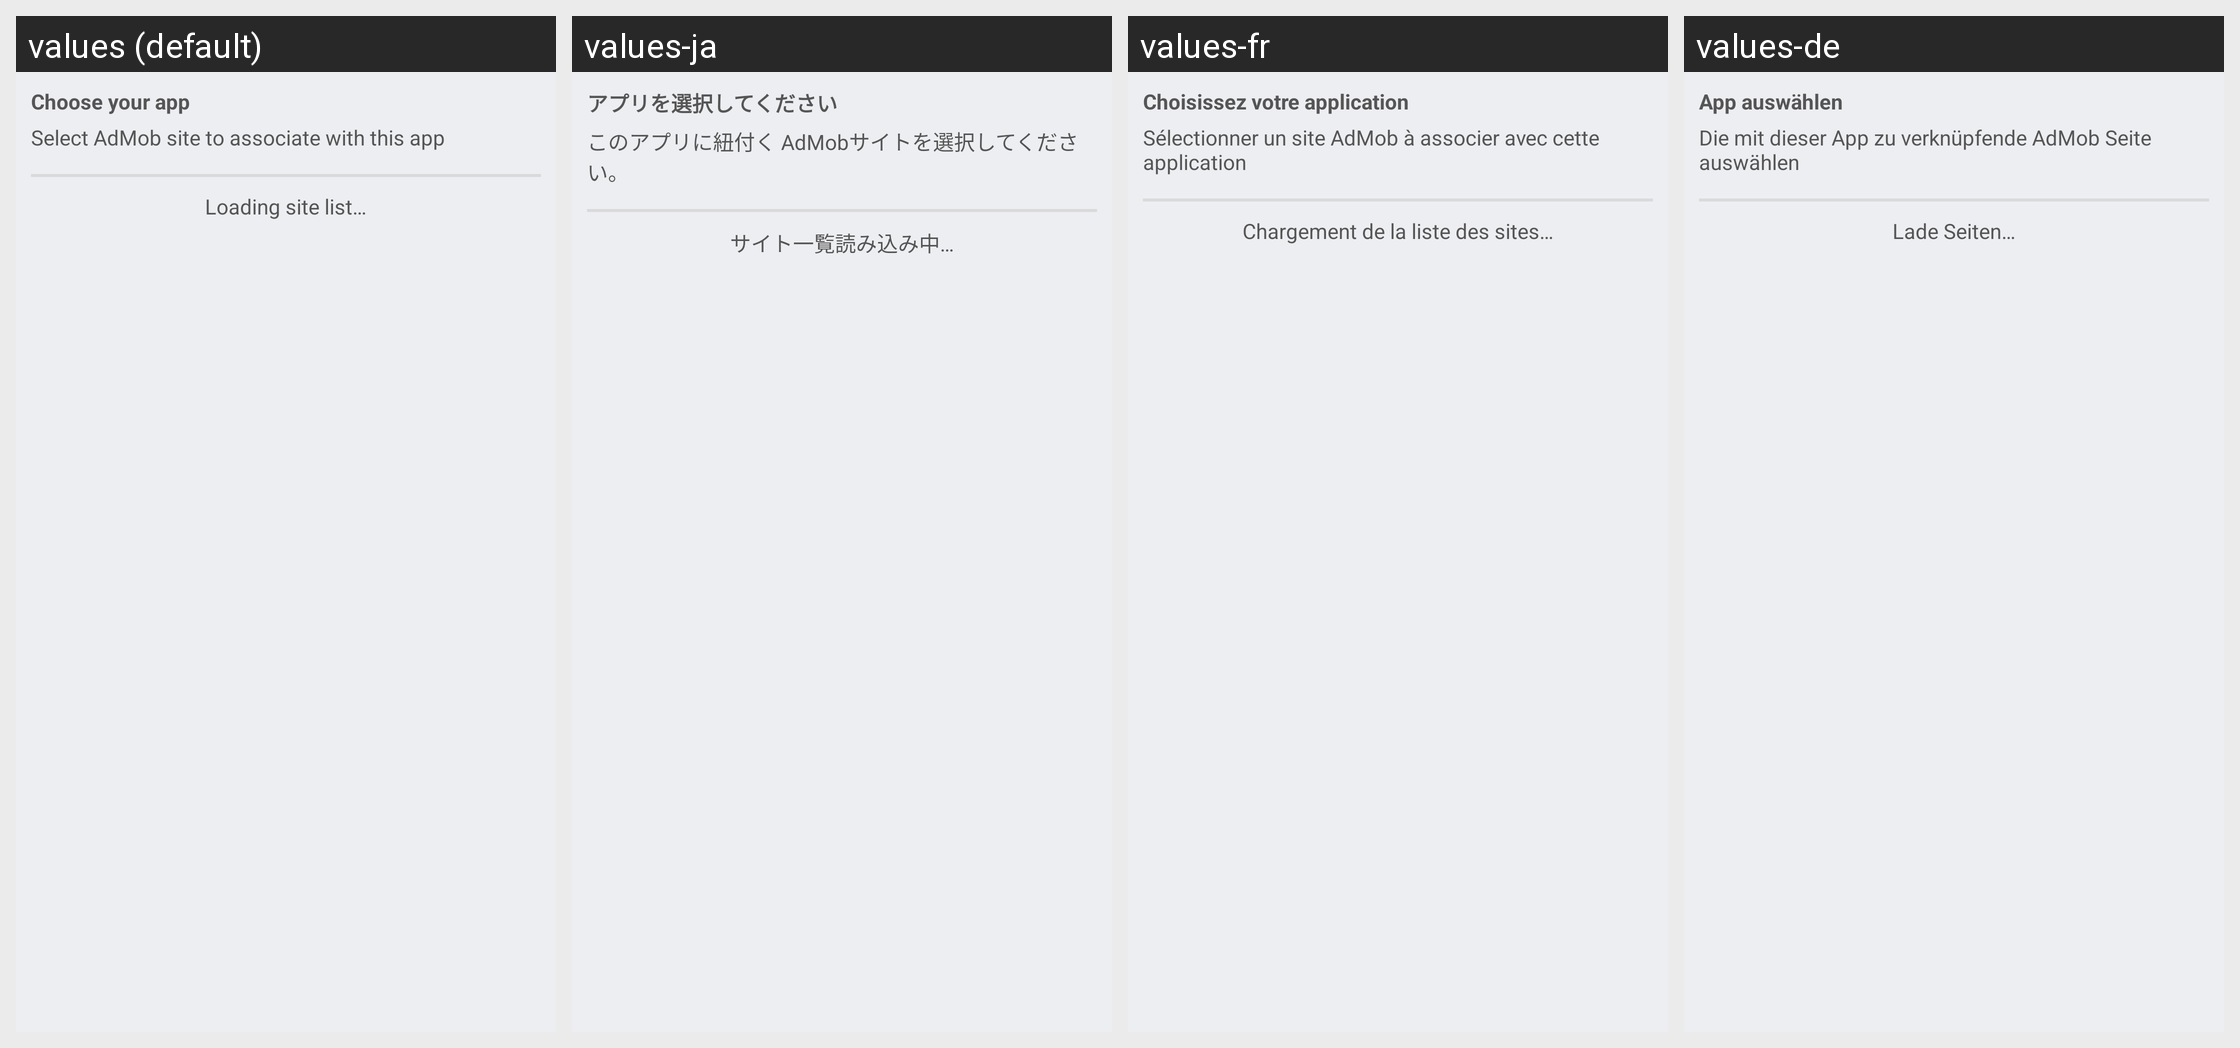

Here is an Android app screen in its default locale and in the app's own translations. Write out the translated-string differences for the strings that appear on this screen.
Android screen res/layout/admob_config2.xml rendered under 4 locales, left to right: values (default), values-ja, values-fr, values-de. Device: Nexus 5 (rendered at 1080×1920; each locale shown at half size, 540×960, under a caption strip naming it); theme Theme.Andlytics.
Other locales in the repository, not shown: values-ca, values-cs, values-es, values-it, values-nl, values-pl, values-ru, values-sv, values-tr.
Strings drawn on this screen, with the default value and each locale's value (text and hints the layout hard-codes, and strings that could not be matched under every locale, appear in the picture but are not listed):

choose_app
  values: Choose your app
  values-ja: アプリを選択してください
  values-fr: Choisissez votre application
  values-de: App auswählen

select_admob_site
  values: Select AdMob site to associate with this app
  values-ja: このアプリに紐付く AdMobサイトを選択してください。
  values-fr: Sélectionner un site AdMob à associer avec cette application
  values-de: Die mit dieser App zu verknüpfende AdMob Seite auswählen

loading_site
  values: Loading site list…
  values-ja: サイト一覧読み込み中…
  values-fr: Chargement de la liste des sites…
  values-de: Lade Seiten…
